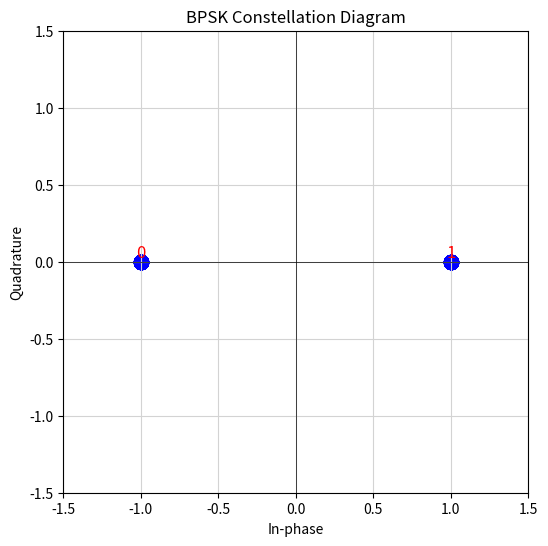

Write the Python code that produced this figure.
import numpy as np
import matplotlib.pyplot as plt

# Define the BPSK constellation points
bpsk_symbols = {
    '1': 1 + 0j,   # Represents the symbol (1, 0) for '0'
    '0': -1 + 0j   # Represents the symbol (-1, 0) for '1'
}

# Generate random bits (0s and 1s)
def generate_random_bits(num_symbols):
    bits = np.random.randint(0, 2, num_symbols)  # 1 bit per symbol
    return bits

# Map the bits to BPSK symbols
def map_bits_to_bpsk(bits):
    symbols = [bpsk_symbols[str(bit)] for bit in bits]
    return np.array(symbols)

# Plot the BPSK constellation
def plot_bpsk_constellation(symbols):
    plt.figure(figsize=(6, 6))  # Default figure size
    plt.xlim(-1.5, 1.5)
    plt.ylim(-1.5, 1.5)

    plt.scatter(symbols.real, symbols.imag, color='blue', s=100)  # Plotting symbols

    # Adding labels for clarity
    for sym, coord in bpsk_symbols.items():
        plt.text(coord.real, coord.imag, f'{sym}', fontsize=12, ha='center', va='bottom', color='red')
    
    plt.axhline(0, color='black', linewidth=0.5)
    plt.axvline(0, color='black', linewidth=0.5)
    plt.grid(color='lightgray')  # Set grid line color to light gray for better visibility
    plt.title('BPSK Constellation Diagram', color='black')  # Title color remains black
    plt.xlabel('In-phase', color='black')  # X-axis label color remains black
    plt.ylabel('Quadrature', color='black')  # Y-axis label color remains black
    plt.show()

# Example usage
num_symbols = 100  # Number of symbols to generate
bits = generate_random_bits(num_symbols)
bpsk_data = map_bits_to_bpsk(bits)
plot_bpsk_constellation(bpsk_data)
